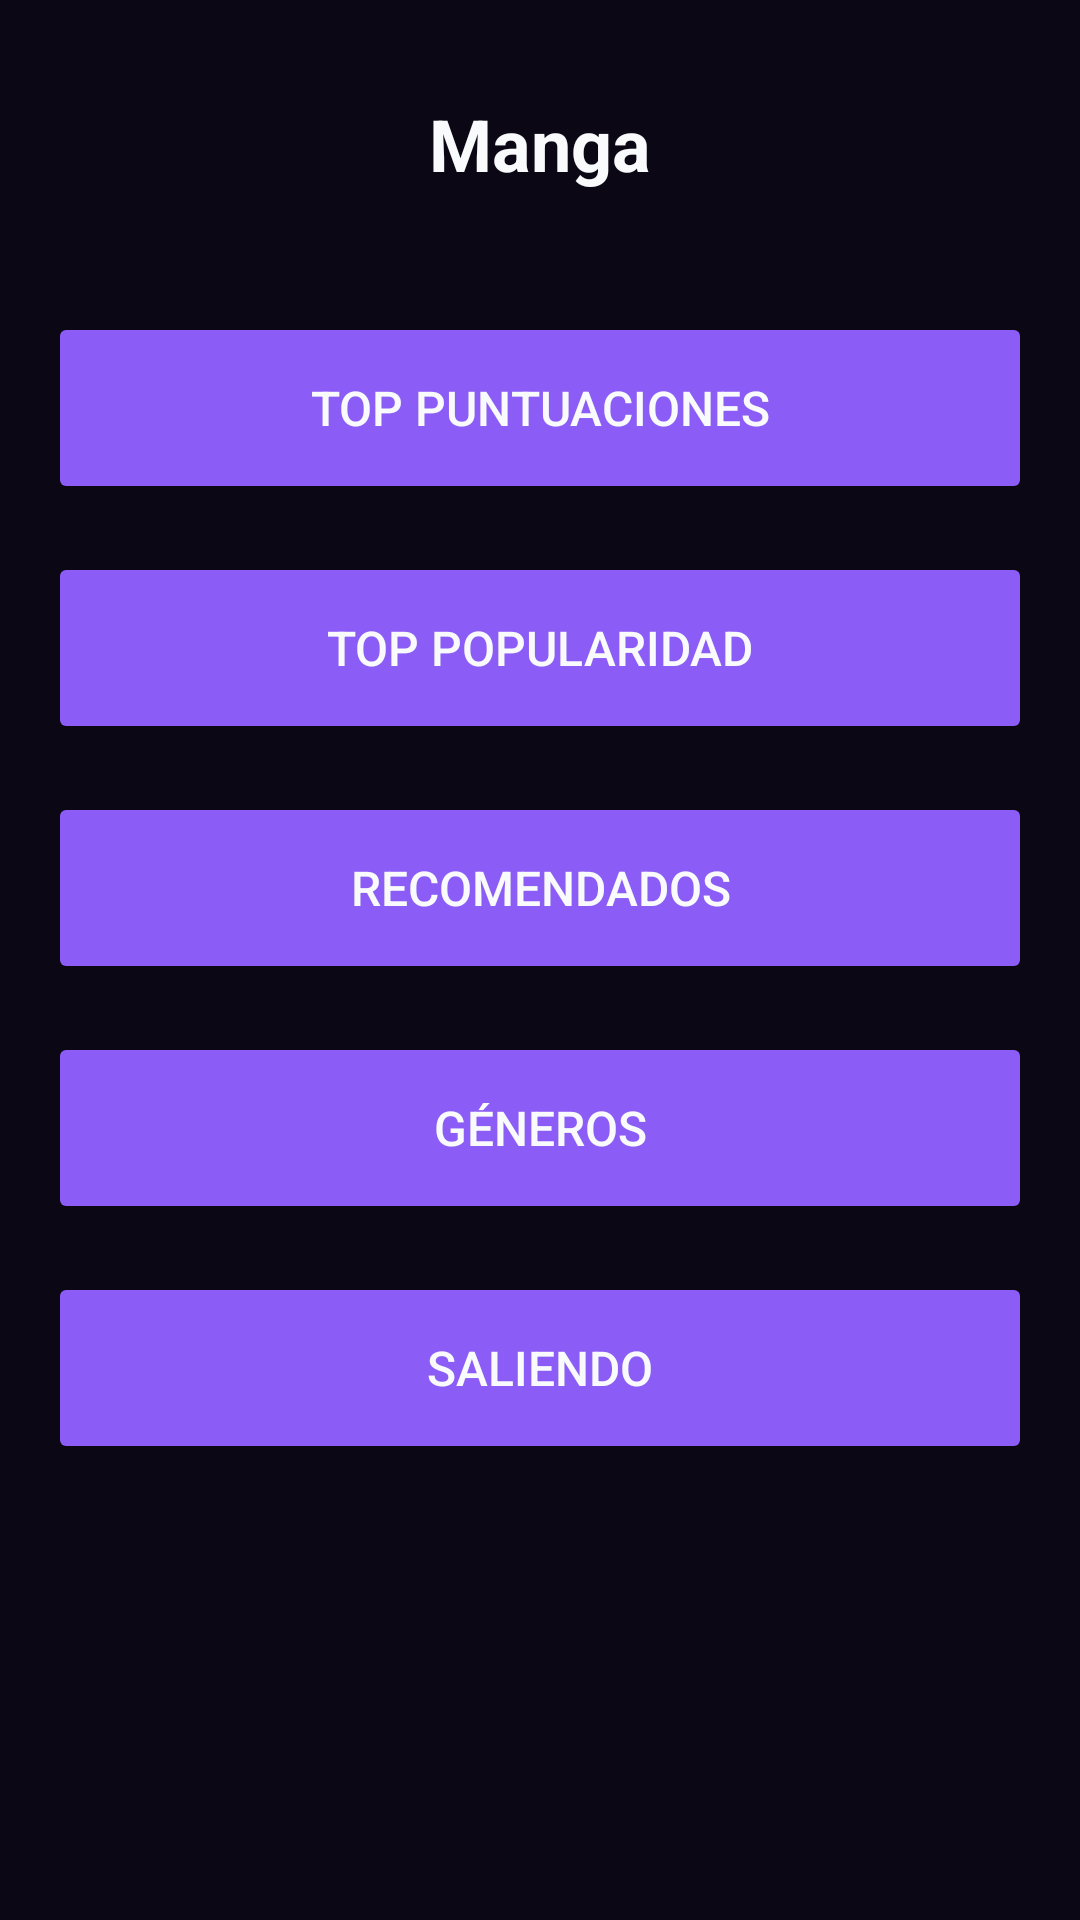

Produce the Android XML layout that renders to this screen, including the resource entries it uses.
<!-- AndroidManifest.xml: application theme Theme.Mankuro -->
<!-- res/layout/explore_second_page.xml -->
<?xml version="1.0" encoding="utf-8"?>
<LinearLayout xmlns:android="http://schemas.android.com/apk/res/android"
    xmlns:app="http://schemas.android.com/apk/res-auto"
    android:layout_width="match_parent"
    android:layout_height="match_parent"
    android:orientation="vertical"
    android:background="@color/background"
    android:padding="16dp">

    
    <RelativeLayout
        android:layout_width="match_parent"
        android:layout_height="56dp"
        android:gravity="center_vertical">

        <TextView
            android:id="@+id/tvExploreCategoryTitle"
            android:layout_width="match_parent"
            android:layout_height="wrap_content"
            android:layout_centerInParent="true"
            android:gravity="center"
            android:text="@string/explore_manga"
            android:textColor="@color/on_background"
            android:textSize="24sp"
            android:textStyle="bold"
            android:maxLines="1"
            android:ellipsize="end" />

        <ImageView
            android:id="@+id/btnExploreCategoryBack"
            android:layout_width="48dp"
            android:layout_height="48dp"
            android:padding="12dp"
            android:src="@drawable/arrow_back"
            android:contentDescription="@string/explore_back"
            android:clickable="true"
            android:focusable="true"
            app:tint="@color/on_background" />

    </RelativeLayout>

    
    <LinearLayout
        android:layout_width="match_parent"
        android:layout_height="wrap_content"
        android:orientation="vertical"
        android:layout_marginTop="32dp">

        <Button
            android:id="@+id/btnTopScores"
            android:layout_width="match_parent"
            android:layout_height="64dp"
            android:layout_marginBottom="16dp"
            android:text="@string/explore_top_scores"
            android:textColor="@color/on_background"
            android:textSize="16sp"
            android:backgroundTint="@color/primary"
            android:stateListAnimator="@null" />

        <Button
            android:id="@+id/btnTopPopularity"
            android:layout_width="match_parent"
            android:layout_height="64dp"
            android:layout_marginBottom="16dp"
            android:text="@string/explore_top_popularity"
            android:textColor="@color/on_background"
            android:textSize="16sp"
            android:backgroundTint="@color/primary"
            android:stateListAnimator="@null" />

        <Button
            android:id="@+id/btnRecommended"
            android:layout_width="match_parent"
            android:layout_height="64dp"
            android:layout_marginBottom="16dp"
            android:text="@string/explore_recommended"
            android:textColor="@color/on_background"
            android:textSize="16sp"
            android:backgroundTint="@color/primary"
            android:stateListAnimator="@null" />

        <Button
            android:id="@+id/btnGenres"
            android:layout_width="match_parent"
            android:layout_height="64dp"
            android:layout_marginBottom="16dp"
            android:text="@string/explore_genres"
            android:textColor="@color/on_background"
            android:textSize="16sp"
            android:backgroundTint="@color/primary"
            android:stateListAnimator="@null" />

        <Button
            android:id="@+id/btnOngoing"
            android:layout_width="match_parent"
            android:layout_height="64dp"
            android:text="@string/explore_ongoing"
            android:textColor="@color/on_background"
            android:textSize="16sp"
            android:backgroundTint="@color/primary"
            android:stateListAnimator="@null" />

    </LinearLayout>

</LinearLayout>
<!-- resources referenced by this layout -->
<resources>
  <color name="background">#0B0714</color>
  <color name="on_background">#F8FAFC</color>
  <color name="primary">#8B5CF6</color>
  <string name="explore_back">Volver</string>
  <string name="explore_genres">Géneros</string>
  <string name="explore_manga">Manga</string>
  <string name="explore_ongoing">Saliendo</string>
  <string name="explore_recommended">Recomendados</string>
  <string name="explore_top_popularity">Top popularidad</string>
  <string name="explore_top_scores">Top puntuaciones</string>
  <style name="Theme.Mankuro" parent="Theme.MaterialComponents.NoActionBar">
  
          
          <item name="colorPrimary">@color/primary</item>
          <item name="colorPrimaryVariant">@color/primary_variant</item>
          <item name="colorOnPrimary">@color/on_primary</item>
          <item name="colorSecondary">@color/secondary</item>
          <item name="colorSecondaryVariant">@color/secondary_variant</item>
          <item name="colorOnSecondary">@color/on_secondary</item>
  
          
          <item name="android:colorBackground">@color/background</item>
          <item name="colorOnBackground">@color/on_background</item>
          <item name="colorSurface">@color/surface</item>
          <item name="colorOnSurface">@color/on_surface</item>
  
          
          <item name="colorError">@color/error</item>
          <item name="colorOnError">@color/on_error</item>
  
          
          <item name="android:textColorPrimary">@color/on_surface</item>
          <item name="android:textColorSecondary">@color/on_surface_variant</item>
          <item name="android:textColorHint">@color/on_surface_variant</item>
  
          
          <item name="android:windowBackground">@color/background</item>
          <item name="android:statusBarColor">@color/background</item>
          <item name="android:navigationBarColor">@color/background</item>
  
      </style>
  <color name="primary_variant">#6D28D9</color>
  <color name="on_primary">#FFFFFF</color>
  <color name="secondary">#A78BFA</color>
  <color name="secondary_variant">#C4B5FD</color>
  <color name="on_secondary">#1F1235</color>
  <color name="surface">#171124</color>
  <color name="on_surface">#F8FAFC</color>
  <color name="error">#D73024</color>
  <color name="on_error">#FFFFFF</color>
  <color name="on_surface_variant">#B6AFC9</color>
</resources>
